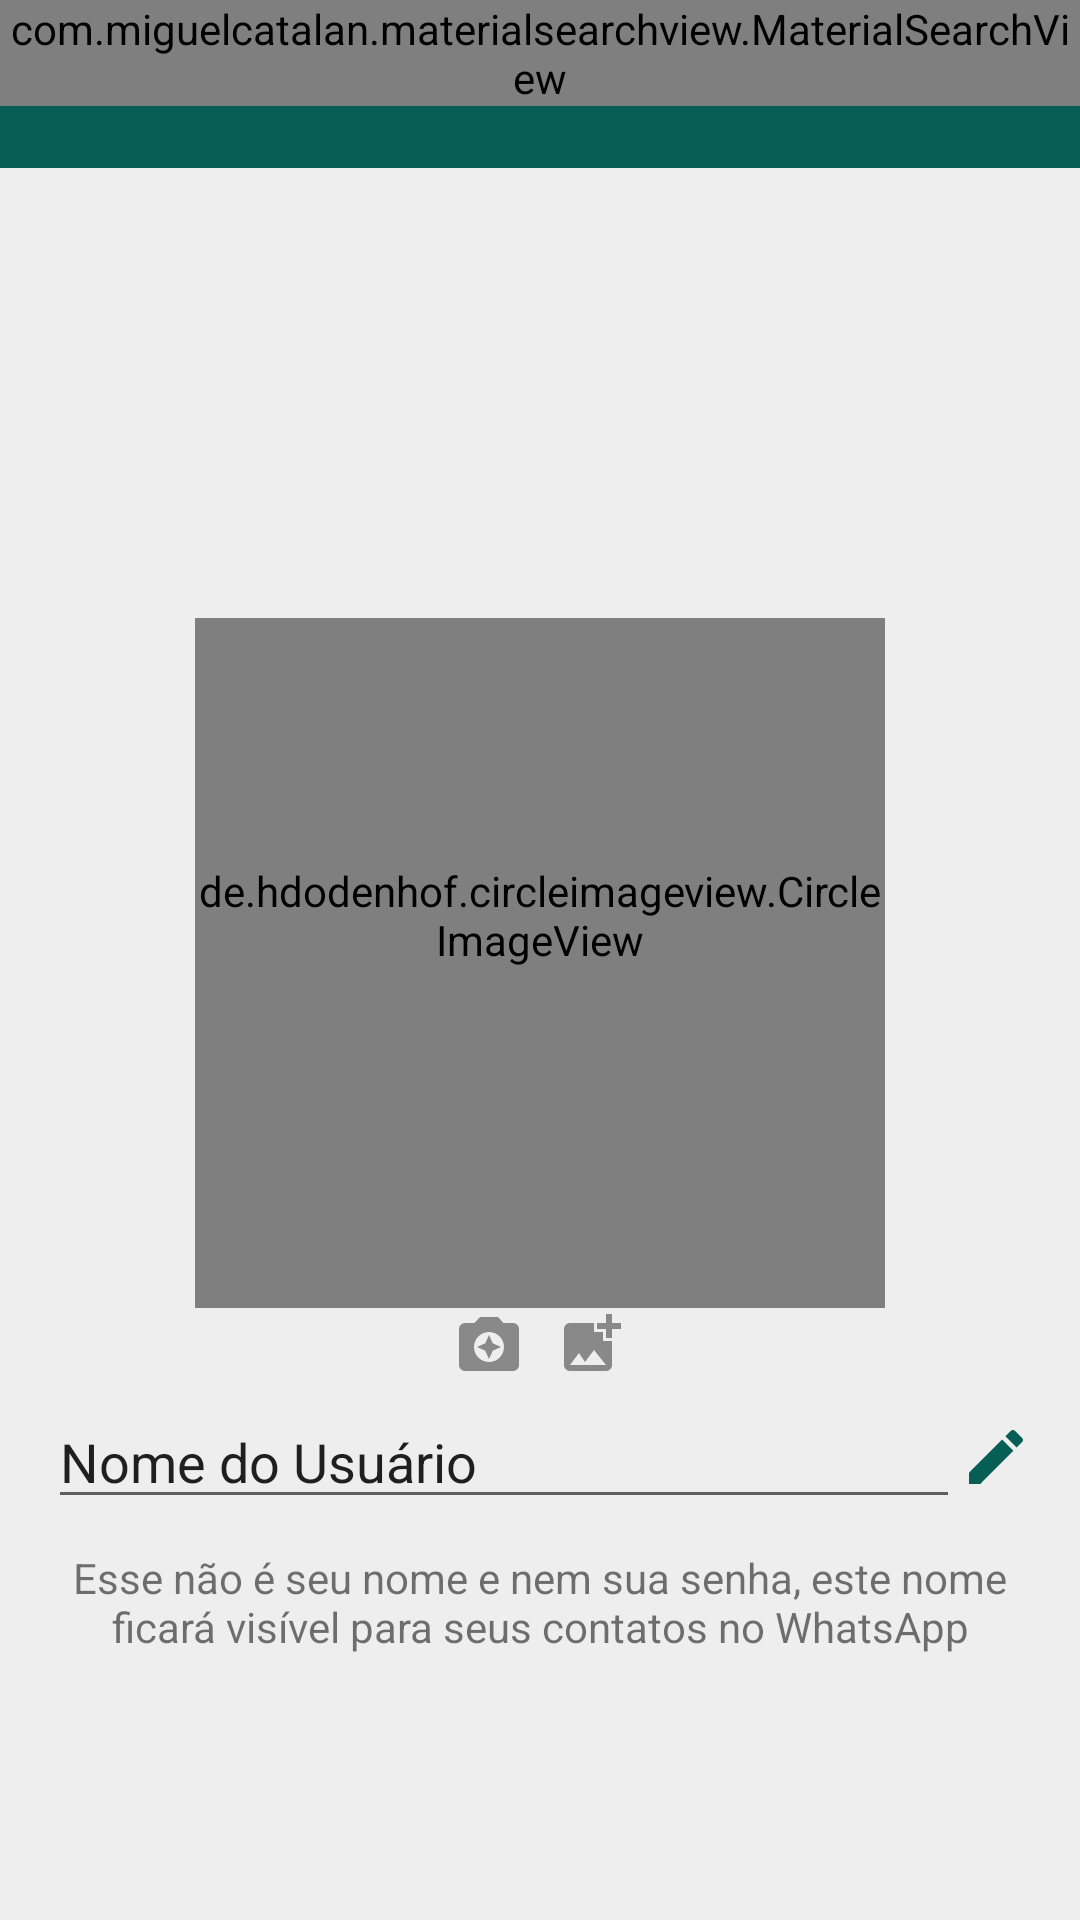

Android layout source for this screen:
<!-- AndroidManifest.xml: application theme AppTheme -->
<!-- res/layout/activity_configuracoes.xml -->
<?xml version="1.0" encoding="utf-8"?>
<LinearLayout xmlns:android="http://schemas.android.com/apk/res/android"
    xmlns:app="http://schemas.android.com/apk/res-auto"
    xmlns:tools="http://schemas.android.com/tools"
    android:layout_width="match_parent"
    android:layout_height="match_parent"
    android:background="@color/backgroundConfig"
    android:orientation="vertical"
    tools:context=".Activity.ConfiguracoesActivity">

    <include layout="@layout/toolbar" />

    <de.hdodenhof.circleimageview.CircleImageView
        android:id="@+id/circle_configuracao_circleImage"
        android:layout_width="230dp"
        android:layout_height="230dp"
        android:layout_gravity="center"
        android:layout_marginTop="150dp"
        android:paddingBottom="32dp"
        android:src="@drawable/foto_padrao"
        app:civ_border_width="1dp" />

    <LinearLayout
        android:layout_width="match_parent"
        android:layout_height="wrap_content"
        android:gravity="center"
        android:orientation="vertical"
        app:layout_constraintBottom_toBottomOf="parent"
        app:layout_constraintEnd_toEndOf="parent"
        app:layout_constraintTop_toTopOf="parent">

        <LinearLayout
            android:layout_width="wrap_content"
            android:layout_height="wrap_content"
            android:gravity="center">

            <ImageButton
                android:id="@+id/ic_configiracao_camera"
                android:layout_width="wrap_content"
                android:layout_height="wrap_content"
                android:layout_marginEnd="10dp"
                android:background="@drawable/ic_configuracao_camera" />

            <ImageButton
                android:id="@+id/ic_configiracao_foto"
                android:layout_width="wrap_content"
                android:layout_height="wrap_content"
                android:background="@drawable/ic_configuracao_photo" />
        </LinearLayout>

        <LinearLayout
            android:layout_width="match_parent"
            android:layout_height="wrap_content"
            android:background="@color/backgroundConfig"
            android:orientation="horizontal"
            android:paddingLeft="16dp"
            android:paddingTop="5dp"
            android:paddingRight="16dp"
            android:paddingBottom="5dp">

            <EditText
                android:id="@+id/et_configuracoes"
                android:layout_width="wrap_content"
                android:layout_height="wrap_content"
                android:layout_weight="1"
                android:ems="10"
                android:inputType="textPersonName"
                android:text="Nome do Usuário" />

            <ImageView
                android:id="@+id/ic_configiracao_salvar"
                android:layout_width="wrap_content"
                android:layout_height="wrap_content"
                android:layout_gravity="center"
                android:background="@drawable/ic_config_edit_24" />
        </LinearLayout>

        <TextView
            android:layout_width="wrap_content"
            android:layout_height="wrap_content"
            android:gravity="center"
            android:paddingLeft="24dp"
            android:paddingTop="5dp"
            android:paddingRight="24dp"
            android:text="Esse não é seu nome e nem sua senha, este nome ficará visível para seus contatos no WhatsApp" />

    </LinearLayout>
</LinearLayout>
<!-- res/layout/toolbar.xml (included above) -->
<?xml version="1.0" encoding="utf-8"?>
<FrameLayout xmlns:android="http://schemas.android.com/apk/res/android"
    android:layout_width="match_parent"
    android:layout_height="wrap_content">

    <androidx.appcompat.widget.Toolbar
        android:id="@+id/toolbarPrincipal"
        android:layout_width="match_parent"
        android:layout_height="?actionBarSize"
        android:background="@color/colorPrimary"
        android:elevation="0dp"
        android:theme="@style/toolbar" />

    <com.miguelcatalan.materialsearchview.MaterialSearchView
        android:id="@+id/materialSearchPrincipal"
        android:layout_width="match_parent"
        android:layout_height="wrap_content" />

</FrameLayout>
<!-- resources referenced by this layout -->
<resources>
  <color name="backgroundConfig">#eeeeee</color>
  <color name="colorPrimary">#075e54</color>
  <!-- drawable ic_config_edit_24 (drawable) -->
  <vector android:height="24dp" android:tint="#075e54"
      android:viewportHeight="24" android:viewportWidth="24"
      android:width="24dp" xmlns:android="http://schemas.android.com/apk/res/android">
      <path android:fillColor="@android:color/white" android:pathData="M3,17.25V21h3.75L17.81,9.94l-3.75,-3.75L3,17.25zM20.71,7.04c0.39,-0.39 0.39,-1.02 0,-1.41l-2.34,-2.34c-0.39,-0.39 -1.02,-0.39 -1.41,0l-1.83,1.83 3.75,3.75 1.83,-1.83z"/>
  </vector>
  <!-- drawable ic_configuracao_camera (drawable) -->
  <vector android:height="24dp" android:tint="#898989"
      android:viewportHeight="24" android:viewportWidth="24"
      android:width="24dp" xmlns:android="http://schemas.android.com/apk/res/android">
      <path android:fillColor="#898989" android:pathData="M9,3L7.17,5L4,5c-1.1,0 -2,0.9 -2,2v12c0,1.1 0.9,2 2,2h16c1.1,0 2,-0.9 2,-2L22,7c0,-1.1 -0.9,-2 -2,-2h-3.17L15,3L9,3zM12,18c-2.76,0 -5,-2.24 -5,-5s2.24,-5 5,-5 5,2.24 5,5 -2.24,5 -5,5z"/>
      <path android:fillColor="#898989" android:pathData="M12,17l1.25,-2.75L16,13l-2.75,-1.25L12,9l-1.25,2.75L8,13l2.75,1.25z"/>
  </vector>
  <!-- drawable ic_configuracao_photo (drawable) -->
  <vector android:height="24dp" android:tint="#898989"
      android:viewportHeight="24" android:viewportWidth="24"
      android:width="24dp" xmlns:android="http://schemas.android.com/apk/res/android">
      <path android:fillColor="#898989" android:pathData="M19,7v2.99s-1.99,0.01 -2,0L17,7h-3s0.01,-1.99 0,-2h3L17,2h2v3h3v2h-3zM16,11L16,8h-3L13,5L5,5c-1.1,0 -2,0.9 -2,2v12c0,1.1 0.9,2 2,2h12c1.1,0 2,-0.9 2,-2v-8h-3zM5,19l3,-4 2,3 3,-4 4,5L5,19z"/>
  </vector>
  <style name="toolbar" parent="Theme.AppCompat.NoActionBar">
  
      </style>
  <style name="AppTheme" parent="Theme.AppCompat.Light.NoActionBar">
          
          <item name="colorPrimary">@color/colorPrimary</item>
          <item name="colorPrimaryDark">@color/colorPrimaryDark</item>
          <item name="colorAccent">@color/colorAccent</item>
      </style>
  <color name="colorPrimaryDark">#054d44</color>
  <color name="colorAccent">#25d366</color>
</resources>
